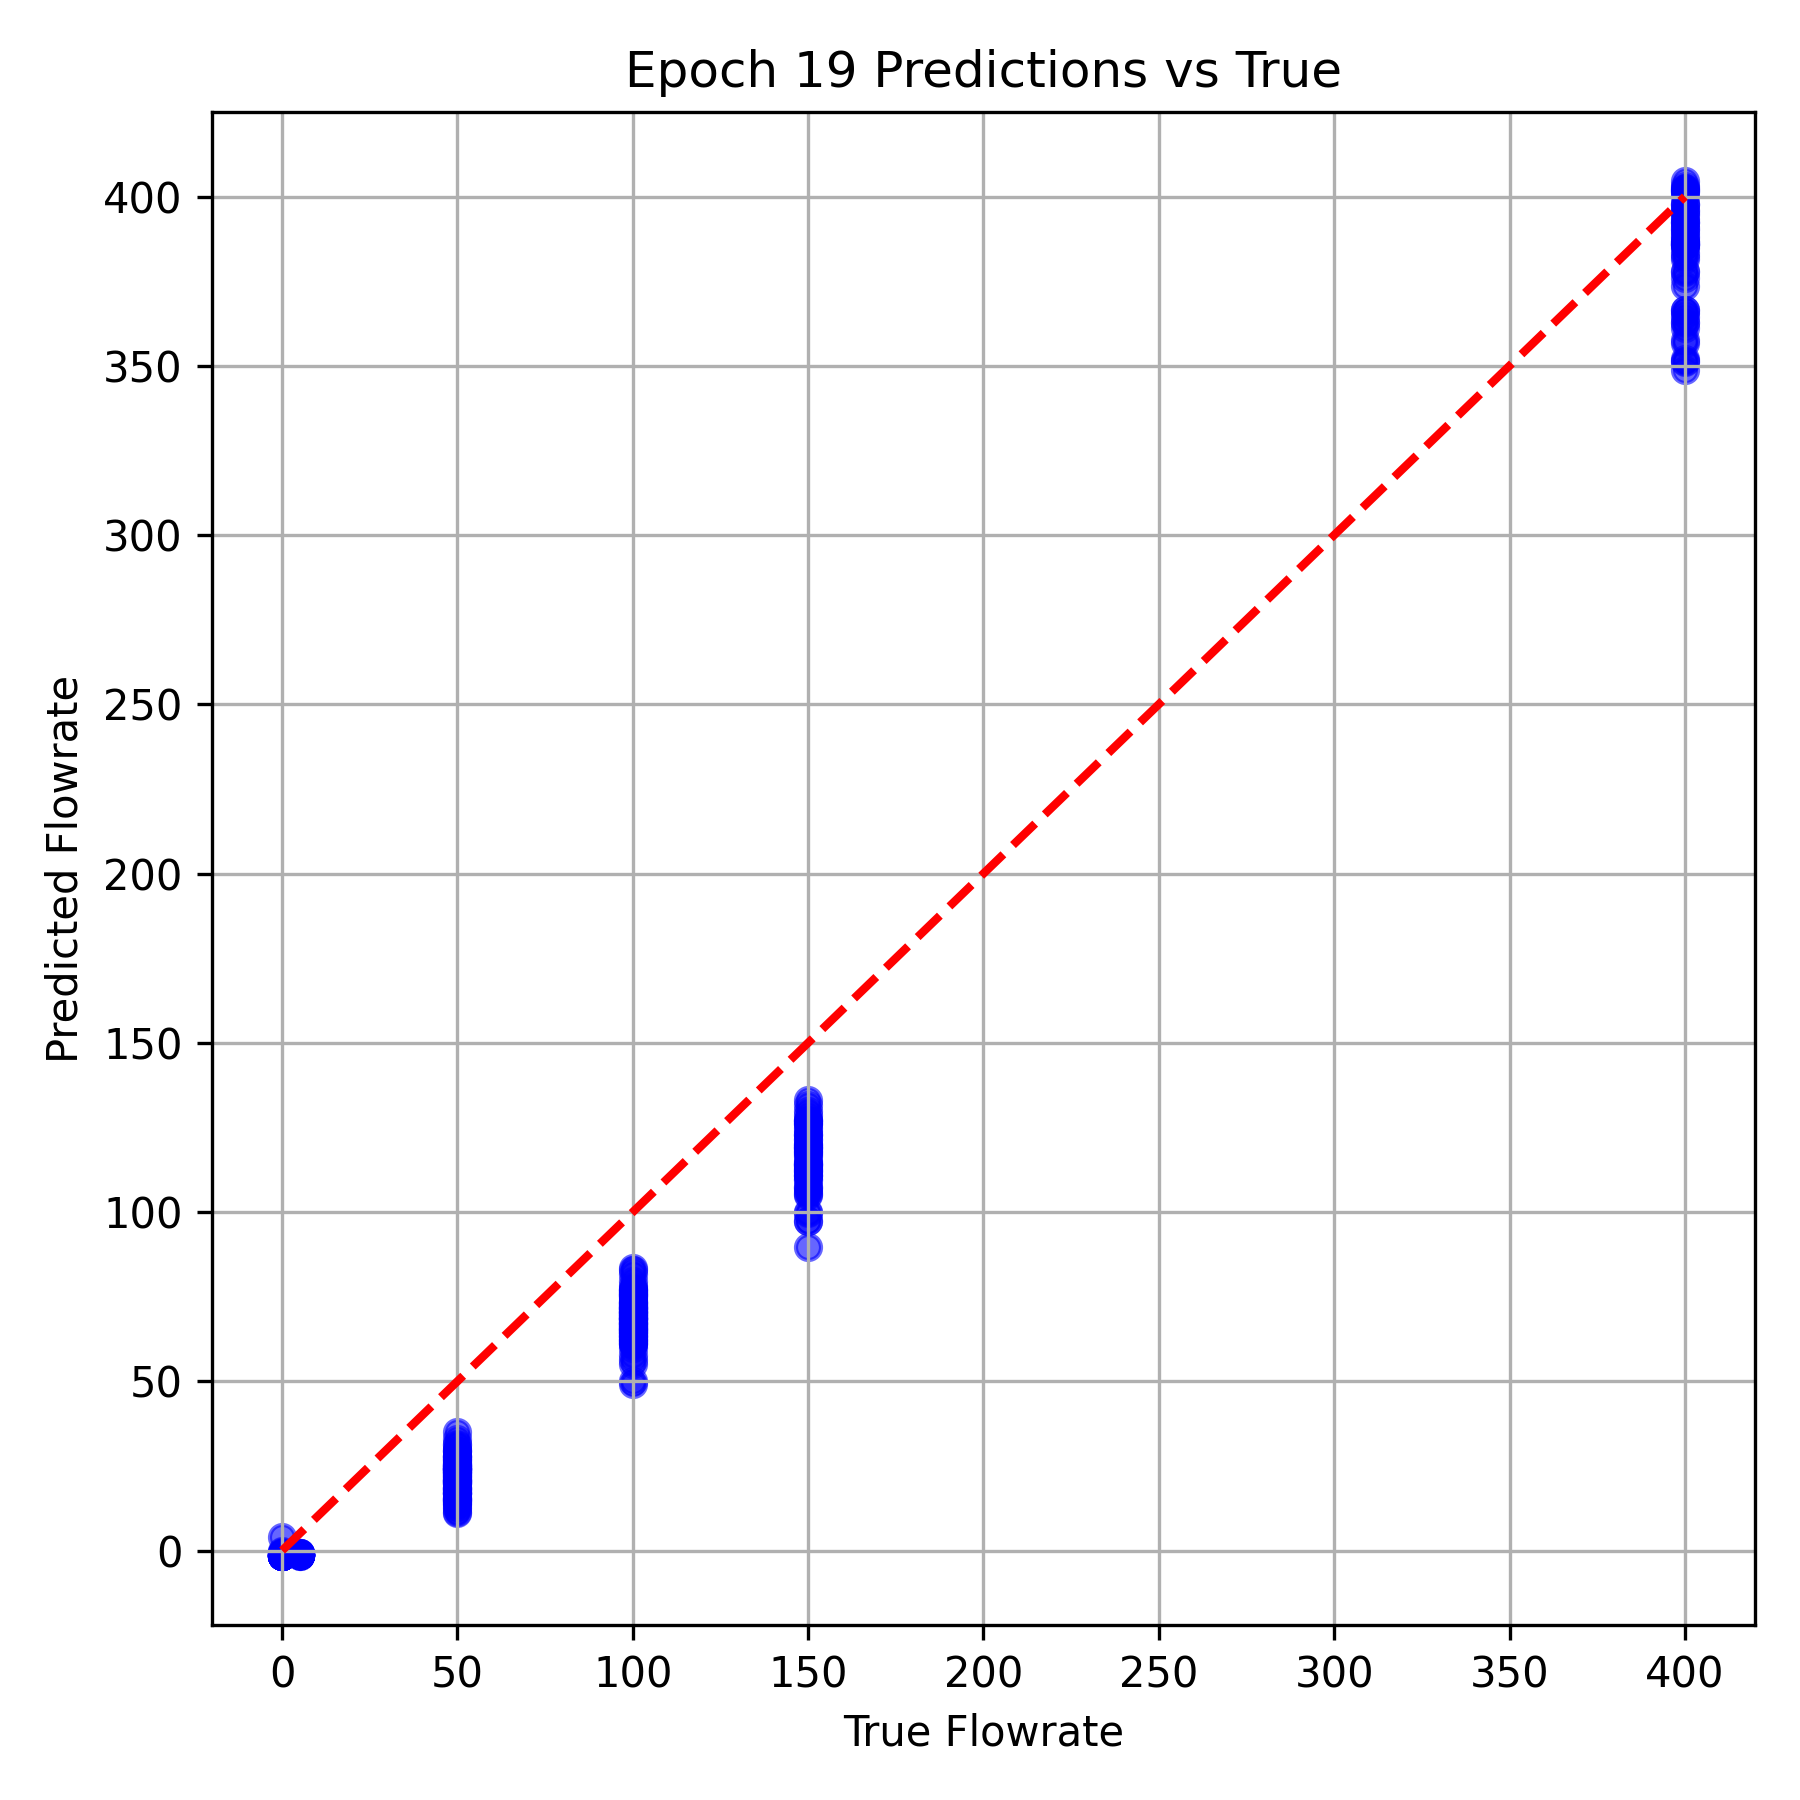

The table this chart was drawn from, first rows:
True Flowrate, Predicted Flowrate
400.0, 385.6
50.0, 25.22
100.0, 65.41
100.0, 64.28
50.0, 20.93
50.0, 26.81
400.0, 395.1
100.0, 75.53
50.0, 17.04
150.0, 99.89
5.0, -1.431
400.0, 362.6
50.0, 22.06
50.0, 19.81
100.0, 70.51
400.0, 386.8
150.0, 111.8
0.0, -0.5353
0.0, -1.575
5.0, -1.33
150.0, 129.9
5.0, -1.128
400.0, 402.1
100.0, 68.75
100.0, 71.54
100.0, 76.81
100.0, 76.06
400.0, 363.1
400.0, 385.8
50.0, 16.68
5.0, -1.426
100.0, 65.88
50.0, 19.88
100.0, 77.23
0.0, -1.613
50.0, 23.49
150.0, 131.6
100.0, 75.17
100.0, 50.18
400.0, 397.4
150.0, 117.2
5.0, -1.223
100.0, 67.23
5.0, -1.46
100.0, 77.37
150.0, 119
400.0, 397.9
100.0, 72.28
50.0, 35.06
50.0, 13.64
5.0, -1.278
100.0, 65.28
150.0, 118.9
150.0, 119.5
50.0, 21.35
100.0, 73.53
50.0, 27.96
400.0, 402.5
400.0, 365.5
0.0, -1.477
... 324 more rows
